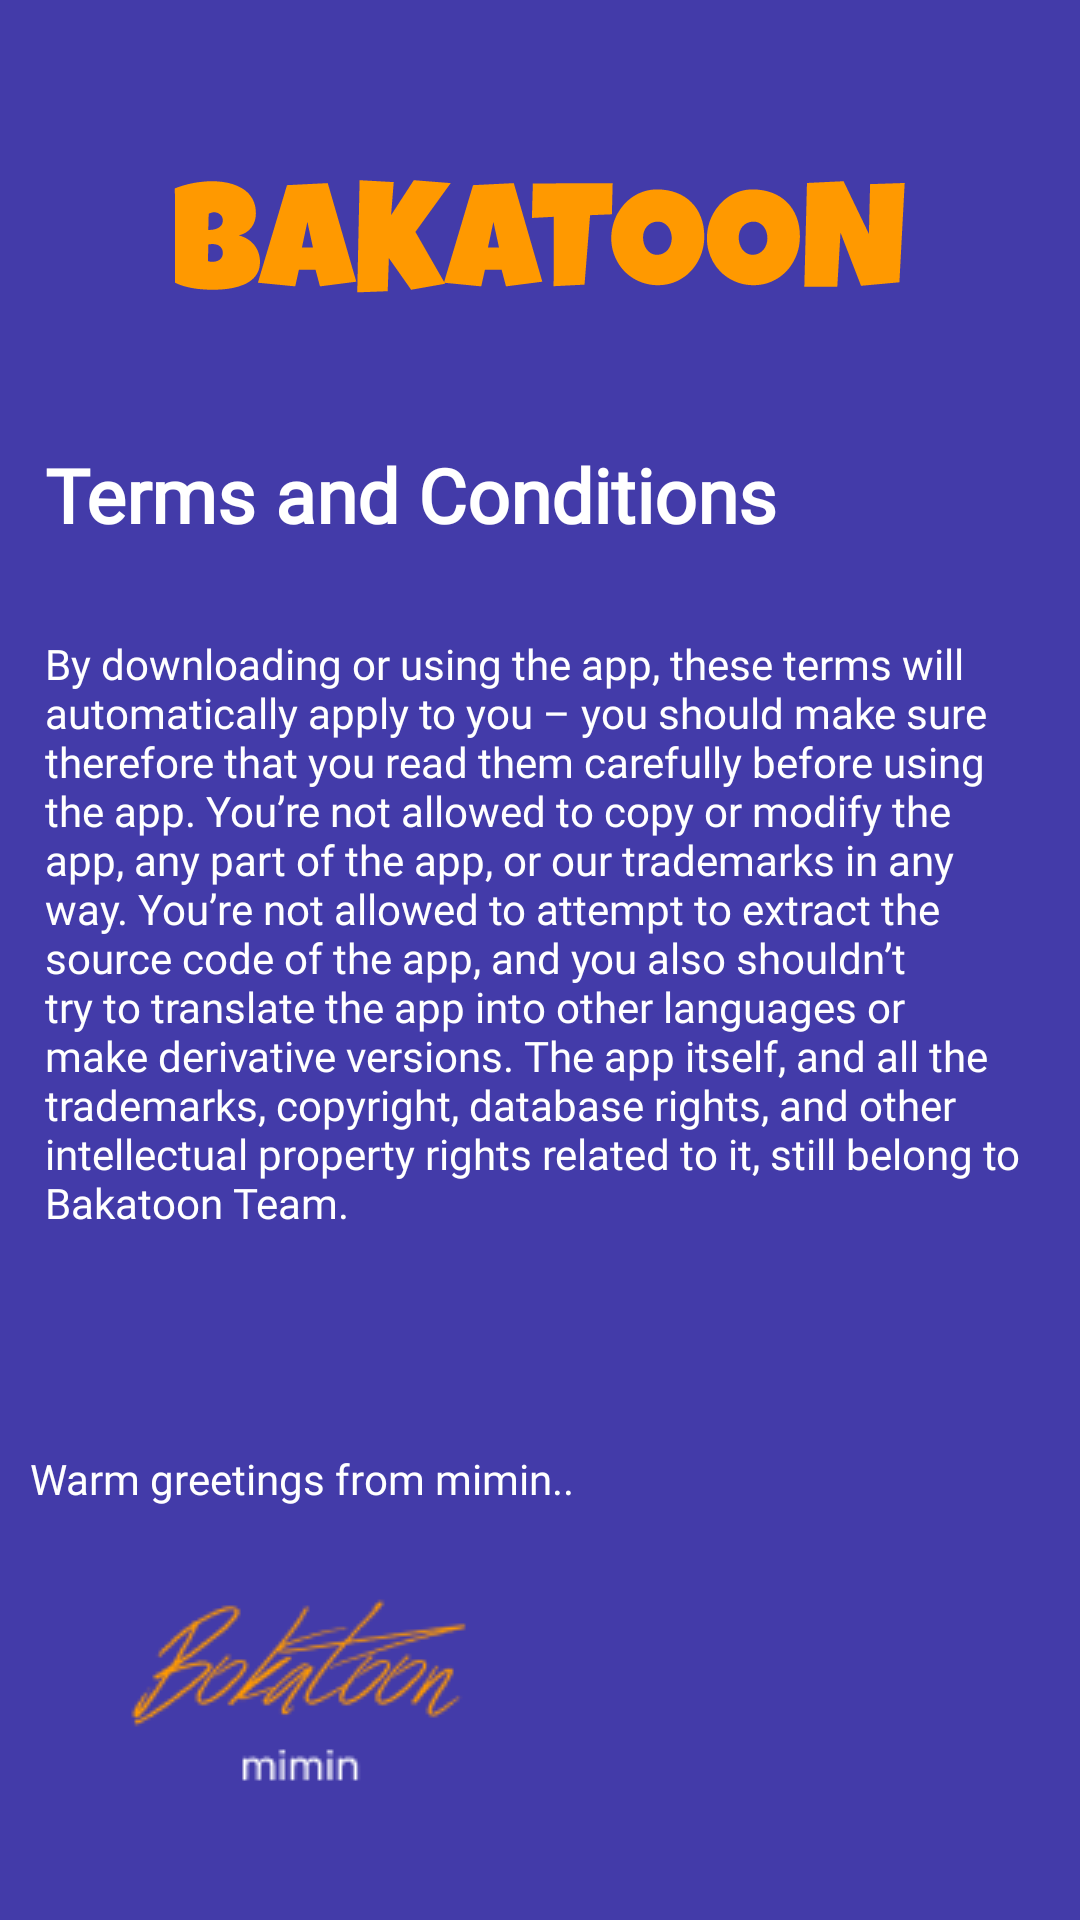

Write the Android layout XML for this screen, with the resource values it uses.
<!-- AndroidManifest.xml: application theme Theme.Bakatoon -->
<!-- res/layout/fragment_termncond.xml -->
<?xml version="1.0" encoding="utf-8"?>
<RelativeLayout xmlns:android="http://schemas.android.com/apk/res/android"
    android:layout_width="match_parent"
    android:layout_height="match_parent"
    android:background="#433BA9"
    android:orientation="vertical">

    <TextView
        android:id="@+id/tv"
        android:layout_width="match_parent"
        android:layout_height="wrap_content"
        android:layout_marginStart="5dp"
        android:layout_marginTop="50dp"
        android:layout_marginEnd="5dp"
        android:layout_marginBottom="5dp"
        android:drawableTop="@drawable/ic_bakatoon"
        android:drawablePadding="50dp"
        android:fontFamily="@font/poppins_regular"
        android:padding="10dp"
        android:text="Terms and Conditions"
        android:textColor="@color/white"
        android:textSize="25sp"
        android:textStyle="bold" />

    <TextView
        android:id="@+id/tv2"
        android:layout_width="wrap_content"
        android:layout_height="wrap_content"
        android:layout_below="@+id/tv"
        android:layout_marginStart="5dp"
        android:layout_marginTop="5dp"
        android:layout_marginEnd="5dp"
        android:layout_marginBottom="5dp"
        android:fontFamily="@font/poppins_regular"
        android:padding="10dp"
        android:text="By downloading or using the app, these terms will automatically apply to you – you should make sure therefore that you read them carefully before using the app. You’re not allowed to copy or modify the app, any part of the app, or our trademarks in any way. You’re not allowed to attempt to extract the source code of the app, and you also shouldn’t try to translate the app into other languages or make derivative versions. The app itself, and all the trademarks, copyright, database rights, and other intellectual property rights related to it, still belong to Bakatoon Team."
        android:textColor="@color/white" />

    <TextView
        android:layout_width="wrap_content"
        android:layout_height="wrap_content"
        android:layout_below="@+id/tv2"
        android:layout_marginTop="48dp"
        android:fontFamily="@font/poppins_regular"
        android:drawableBottom="@drawable/group_12"
        android:drawablePadding="30dp"
        android:padding="10dp"
        android:text="Warm greetings from mimin.."
        android:textColor="@color/white" />

</RelativeLayout>
<!-- resources referenced by this layout -->
<resources>
  <!-- drawable group_12: png bitmap (drawable, 5786 bytes) -->
  <!-- drawable ic_bakatoon: vector/xml drawable (drawable, 5608 chars, omitted) -->
  <style name="Theme.Bakatoon" parent="Theme.MaterialComponents.DayNight.NoActionBar">
          
          <item name="colorPrimary">#433BA9</item>
          <item name="colorPrimaryVariant">@color/purple_700</item>
          <item name="colorOnPrimary">@color/white</item>
          
          <item name="colorSecondary">@color/teal_200</item>
          <item name="colorSecondaryVariant">@color/teal_700</item>
          <item name="colorOnSecondary">@color/black</item>
          
          <item name="android:statusBarColor" tools:targetApi="l">?attr/colorPrimaryVariant</item>
          
          <item name="android:windowNoTitle">true</item>
          <item name="android:windowFullscreen">true</item>
      </style>
  <!-- not gathered from this repository: default colours our renderer supplied (Android Studio template values) -->
  <color name="purple_700">#FF3700B3</color>
  <color name="teal_200">#FF03DAC5</color>
  <color name="teal_700">#FF018786</color>
  <color name="black">#FF000000</color>
  <color name="white">#FFFFFFFF</color>
</resources>
